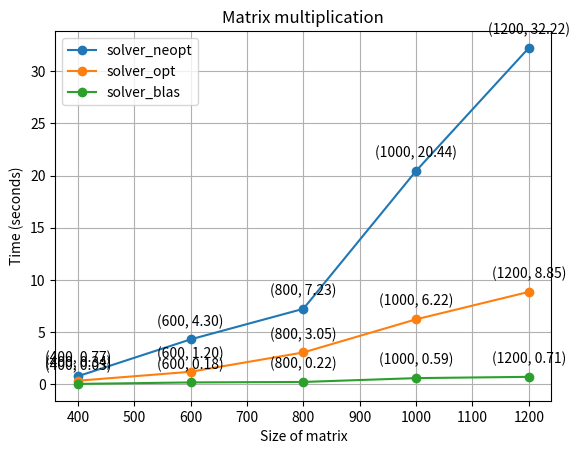

Write the Python code that produced this figure.
import matplotlib.pyplot as plt

# solver_neopt
x1 = [400, 600, 800, 1000, 1200]
y1 = [0.769440, 4.300715, 7.227302, 20.44082, 32.224691]

# solver_blas
x3 = [400, 600, 800, 1000, 1200]
y3 = [0.032413, 0.176025, 0.220670, 0.588446, 0.710876]

# solver_opt
x2 = [400, 600, 800, 1000, 1200]
y2 = [0.339444, 1.196584, 3.047206, 6.220156, 8.850394]

# Plot the data
plt.plot(x1, y1, 'o-', label='solver_neopt')
plt.plot(x2, y2, 'o-', label='solver_opt')
plt.plot(x3, y3, 'o-', label='solver_blas')

for i, (x, y) in enumerate(zip(x1, y1)):
    plt.annotate(f'({x}, {y:.2f})', (x, y), textcoords="offset points", xytext=(0,10), ha='center')

for i, (x, y) in enumerate(zip(x2, y2)):
    plt.annotate(f'({x}, {y:.2f})', (x, y), textcoords="offset points", xytext=(0,10), ha='center')

for i, (x, y) in enumerate(zip(x3, y3)):
    plt.annotate(f'({x}, {y:.2f})', (x, y), textcoords="offset points", xytext=(0,10), ha='center')

plt.xlabel('Size of matrix')
plt.ylabel('Time (seconds)')
plt.title('Matrix multiplication')

plt.legend()
plt.grid(True)
plt.show()
